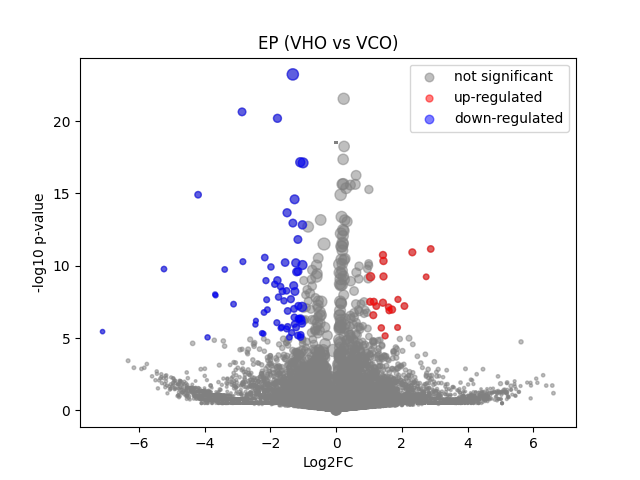

The table this chart was drawn from, first rows:
	gene	expression_1	expression_2	log2FC	-log10 p-val	significant
0	MIR1302-2HG	8.1490725e-10	1.1641532e-10	-1.0318962e-06	18.52	0
1	FAM138A	8.1490725e-10	1.1641532e-10	-1.0318962e-06	18.52	0
2	OR4F5	8.1490725e-10	1.1641532e-10	-1.0318962e-06	18.52	0
3	AL627309.1	8.1490725e-10	1.1641532e-10	-1.0318962e-06	18.52	0
4	AL627309.3	8.1490725e-10	1.1641532e-10	-1.0318962e-06	18.52	0
5	AL627309.2	8.1490725e-10	1.1641532e-10	-1.0318962e-06	18.52	0
6	AL627309.5	0.006495	0.02395	1.735	0.6205	0
7	AL627309.4	8.1490725e-10	0.006682	2.942	0.495	0
8	AP006222.2	8.1490725e-10	1.1641532e-10	-1.0318962e-06	18.52	0
9	AL732372.1	8.1490725e-10	1.1641532e-10	-1.0318962e-06	18.52	0
10	OR4F29	8.1490725e-10	1.1641532e-10	-1.0318962e-06	18.52	0
11	AC114498.1	8.1490725e-10	1.1641532e-10	-1.0318962e-06	18.52	0
12	OR4F16	8.1490725e-10	1.1641532e-10	-1.0318962e-06	18.52	0
13	AL669831.2	8.1490725e-10	1.1641532e-10	-1.0318962e-06	18.52	0
14	LINC01409	0.0252	0.007186	-1.679	0.8318	0
15	FAM87B	8.1490725e-10	1.1641532e-10	-1.0318962e-06	18.52	0
16	LINC01128	0.0413	0.0716	0.7793	0.644	0
17	LINC00115	0.003905	1.1641532e-10	-2.294	0.4963	0
18	FAM41C	8.1490725e-10	1.1641532e-10	-1.0318962e-06	18.52	0
19	AL645608.6	8.1490725e-10	1.1641532e-10	-1.0318962e-06	18.52	0
20	AL645608.2	0.003311	1.1641532e-10	-2.108	0.4963	0
21	AL645608.4	8.1490725e-10	1.1641532e-10	-1.0318962e-06	18.52	0
22	LINC02593	0.003304	0.003218	-0.02933	0.006549	0
23	SAMD11	0.1841	0.03157	-2.507	4.585	0
24	NOC2L	0.1112	0.08212	-0.4333	0.369	0
25	KLHL17	0.004171	0.005245	0.2722	0.05905	0
26	PLEKHN1	0.007044	0.02418	1.646	0.7265	0
27	PERM1	8.1490725e-10	1.1641532e-10	-1.0318962e-06	18.52	0
28	AL645608.7	0.006119	1.1641532e-10	-2.832	0.7119	0
29	HES4	0.2959	0.2569	-0.2035	0.2926	0
30	ISG15	0.2291	0.381	0.7316	1.434	0
31	AL645608.1	8.1490725e-10	1.1641532e-10	-1.0318962e-06	18.52	0
32	AGRN	0.09609	0.08139	-0.2368	0.169	0
33	AL645608.5	8.1490725e-10	1.1641532e-10	-1.0318962e-06	18.52	0
34	AL645608.8	8.1490725e-10	1.1641532e-10	-1.0318962e-06	18.52	0
35	RNF223	0.005704	0.006512	0.1642	0.03352	0
36	C1orf159	0.01711	0.01734	0.01884	0.005888	0
37	AL390719.3	8.1490725e-10	1.1641532e-10	-1.0318962e-06	18.52	0
38	LINC01342	8.1490725e-10	1.1641532e-10	-1.0318962e-06	18.52	0
39	AL390719.2	8.1490725e-10	0.007192	3.034	0.495	0
40	TTLL10-AS1	8.1490725e-10	1.1641532e-10	-1.0318962e-06	18.52	0
41	TTLL10	8.1490725e-10	1.1641532e-10	-1.0318962e-06	18.52	0
42	TNFRSF18	0.003601	0.008511	1.048	0.2247	0
43	TNFRSF4	8.1490725e-10	1.1641532e-10	-1.0318962e-06	18.52	0
44	SDF4	0.5129	0.4758	-0.1081	0.2369	0
45	B3GALT6	0.1109	0.1059	-0.06513	0.05046	0
46	C1QTNF12	0.0158	0.02572	0.6691	0.2561	0
47	AL162741.1	0.004674	1.1641532e-10	-2.504	0.4963	0
48	UBE2J2	0.2388	0.2263	-0.07772	0.0916	0
49	LINC01786	0.007461	1.1641532e-10	-3.081	0.7484	0
50	SCNN1D	0.001758	1.1641532e-10	-1.464	0.4963	0
51	ACAP3	0.07597	0.03223	-1.212	1.362	0
52	PUSL1	0.1411	0.1071	-0.3946	0.4096	0
53	INTS11	0.1357	0.1634	0.2656	0.3037	0
54	AL139287.1	8.1490725e-10	1.1641532e-10	-1.0318962e-06	18.52	0
55	CPTP	0.06234	0.04513	-0.4575	0.294	0
56	TAS1R3	8.1490725e-10	1.1641532e-10	-1.0318962e-06	18.52	0
57	DVL1	0.07089	0.09857	0.4699	0.3605	0
58	MXRA8	8.1490725e-10	1.1641532e-10	-1.0318962e-06	18.52	0
59	AURKAIP1	0.8464	0.8858	0.0656	0.1919	0
... 36,541 more rows
